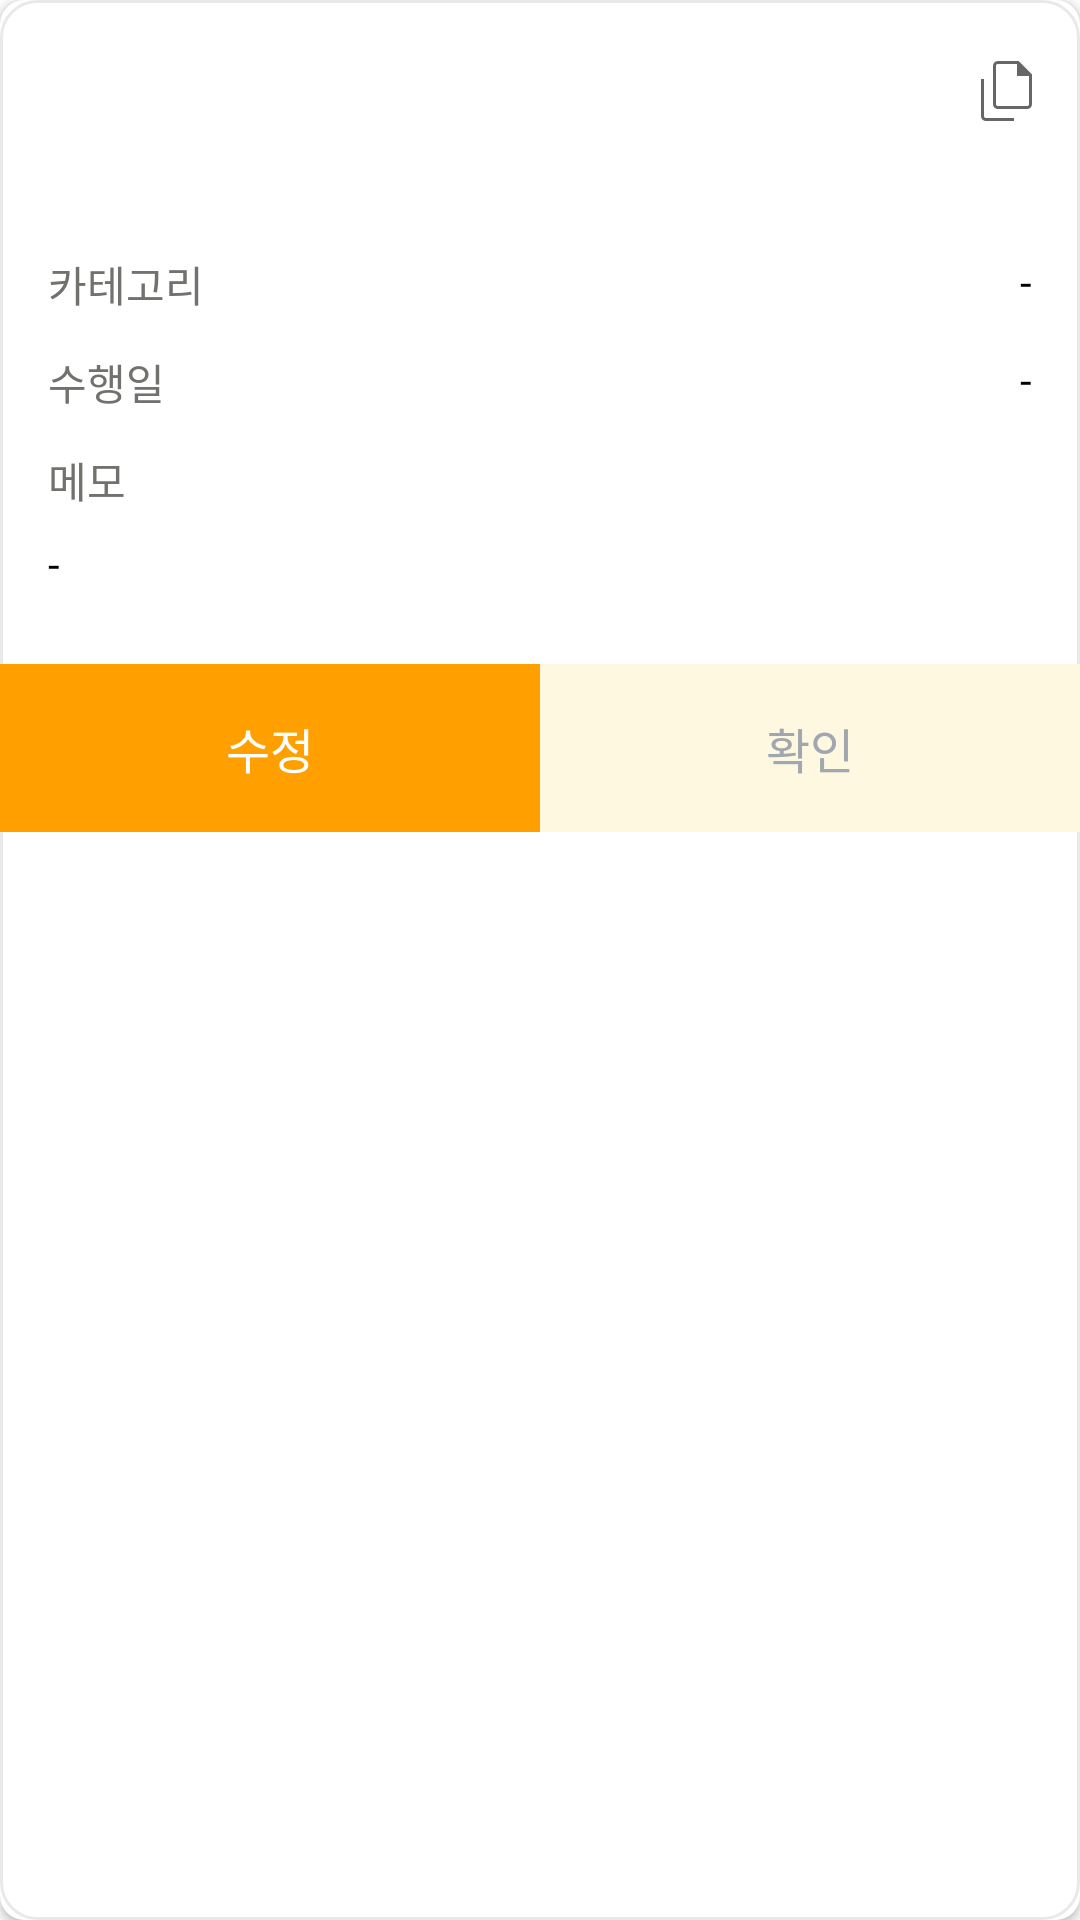

Android layout source for this screen:
<!-- AndroidManifest.xml: application theme Theme.Chipmunk -->
<!-- res/layout/dialog_checklist_detail.xml -->
<?xml version="1.0" encoding="utf-8"?>
<layout xmlns:android="http://schemas.android.com/apk/res/android"
    xmlns:app="http://schemas.android.com/apk/res-auto"
    xmlns:tools="http://schemas.android.com/tools">

    <androidx.cardview.widget.CardView
        android:layout_width="match_parent"
        android:layout_height="match_parent"
        app:cardCornerRadius="@dimen/md_8">

        <androidx.constraintlayout.widget.ConstraintLayout
            android:layout_width="match_parent"
            android:layout_height="match_parent"
            android:background="@drawable/dialog_border_background">

            
            <androidx.constraintlayout.widget.ConstraintLayout
                android:id="@+id/cl_detail_top"
                android:layout_width="match_parent"
                android:layout_height="wrap_content"
                app:layout_constraintTop_toTopOf="parent"
                app:layout_constraintEnd_toEndOf="parent"
                app:layout_constraintStart_toStartOf="parent" >

                
                <ImageView
                    android:id="@+id/iv_copy"
                    android:layout_width="@dimen/md_48"
                    android:layout_height="@dimen/md_48"
                    android:padding="@dimen/md_12"
                    android:scaleType="center"
                    android:src="@drawable/ic_copy"
                    android:background="?selectableItemBackgroundBorderless"
                    app:layout_constraintEnd_toEndOf="parent"
                    app:layout_constraintBottom_toBottomOf="parent"
                    app:layout_constraintTop_toTopOf="parent" />

                
                <TextView
                    android:id="@+id/tv_checklist"
                    android:layout_width="match_parent"
                    android:layout_height="wrap_content"
                    android:layout_marginTop="@dimen/md_36"
                    android:gravity="center"
                    android:layout_marginHorizontal="@dimen/md_54"
                    android:theme="@style/CheckListDetailCheckListName"
                    app:layout_constrainedWidth="true"
                    app:layout_constraintEnd_toEndOf="parent"
                    app:layout_constraintStart_toStartOf="parent"
                    app:layout_constraintTop_toTopOf="parent"
                    tools:text="체크리스트 이름" />
            </androidx.constraintlayout.widget.ConstraintLayout>

            
            <androidx.constraintlayout.widget.ConstraintLayout
                android:id="@+id/cl_detail_mid"
                android:layout_width="match_parent"
                android:layout_height="wrap_content"
                android:layout_marginTop="@dimen/md_24"
                app:layout_constraintTop_toBottomOf="@id/cl_detail_top"
                app:layout_constraintEnd_toEndOf="parent"
                app:layout_constraintStart_toStartOf="parent" >

                
                <androidx.constraintlayout.widget.ConstraintLayout
                    android:id="@+id/cl_mid_category"
                    android:layout_width="match_parent"
                    android:layout_height="wrap_content"
                    android:paddingHorizontal="@dimen/md_16"
                    app:layout_constraintTop_toTopOf="parent"
                    app:layout_constraintStart_toStartOf="parent"
                    app:layout_constraintEnd_toEndOf="parent" >

                    
                    <TextView
                        android:id="@+id/tv_category_label"
                        android:layout_width="wrap_content"
                        android:layout_height="wrap_content"
                        android:theme="@style/CheckListDetailLabel"
                        android:text="@string/dlg_checklist_detail_category"
                        app:layout_constraintStart_toStartOf="parent"
                        app:layout_constraintTop_toTopOf="parent"
                        app:layout_constraintBottom_toBottomOf="parent" />

                    
                    <TextView
                        android:id="@+id/tv_category"
                        android:layout_width="@dimen/md_0"
                        android:layout_height="wrap_content"
                        android:theme="@style/CheckListDetailValue"
                        android:text="-"
                        app:layout_constraintEnd_toEndOf="parent"
                        app:layout_constraintTop_toTopOf="parent"
                        tools:text="카테고리 이름" />
                </androidx.constraintlayout.widget.ConstraintLayout>

                
                <androidx.constraintlayout.widget.ConstraintLayout
                    android:id="@+id/cl_mid_due_date"
                    android:layout_width="match_parent"
                    android:layout_height="wrap_content"
                    android:layout_marginTop="@dimen/md_12"
                    android:paddingHorizontal="@dimen/md_16"
                    app:layout_constraintTop_toBottomOf="@id/cl_mid_category"
                    app:layout_constraintStart_toStartOf="parent"
                    app:layout_constraintEnd_toEndOf="parent" >

                    
                    <TextView
                        android:id="@+id/tv_due_date_label"
                        android:layout_width="wrap_content"
                        android:layout_height="wrap_content"
                        android:theme="@style/CheckListDetailLabel"
                        android:text="@string/dlg_checklist_detail_exe_date"
                        app:layout_constraintStart_toStartOf="parent"
                        app:layout_constraintTop_toTopOf="parent"
                        app:layout_constraintBottom_toBottomOf="parent" />

                    
                    <TextView
                        android:id="@+id/tv_due_date"
                        android:layout_width="@dimen/md_0"
                        android:layout_height="wrap_content"
                        android:text="-"
                        android:theme="@style/CheckListDetailValue"
                        app:layout_constraintEnd_toEndOf="parent"
                        app:layout_constraintTop_toTopOf="parent"
                        tools:text="2023.06.01.0 (D-30)" />
                </androidx.constraintlayout.widget.ConstraintLayout>

                
                <androidx.constraintlayout.widget.ConstraintLayout
                    android:id="@+id/cl_mid_memo"
                    android:layout_width="match_parent"
                    android:layout_height="wrap_content"
                    android:layout_marginTop="@dimen/md_12"
                    android:paddingHorizontal="@dimen/md_16"
                    app:layout_constraintTop_toBottomOf="@id/cl_mid_due_date"
                    app:layout_constraintStart_toStartOf="parent"
                    app:layout_constraintEnd_toEndOf="parent" >

                    
                    <TextView
                        android:id="@+id/tv_memo_label"
                        android:layout_width="match_parent"
                        android:layout_height="wrap_content"
                        android:theme="@style/CheckListDetailLabel"
                        android:text="@string/dlg_checklist_detail_memo"
                        app:layout_constraintEnd_toEndOf="parent"
                        app:layout_constraintBottom_toTopOf="@id/tv_memo"
                        app:layout_constraintStart_toStartOf="parent"
                        app:layout_constraintTop_toTopOf="parent" />

                    
                    <TextView
                        android:id="@+id/tv_memo"
                        android:layout_width="@dimen/md_0"
                        android:layout_height="wrap_content"
                        android:theme="@style/CheckListDetailValue"
                        android:layout_marginTop="@dimen/md_8"
                        android:maxLines="5"
                        android:ellipsize="end"
                        android:text="-"
                        app:layout_constraintStart_toStartOf="parent"
                        app:layout_constraintEnd_toEndOf="parent"
                        app:layout_constraintTop_toBottomOf="@id/tv_memo_label"
                        tools:text="Lorem Ipsum is simply dummy text of the printing and typesetting industry. Lorem Ipsum has been the industry's standard dummy text ever since the 1500s, when an unknown printer took a galley of type and scrambled it to make a type specimen book. It has survived not only five centuries, but also the leap into electronic typesetting, remaining essentially unchanged. It was popularised in the 1960s with the release of Letraset sheets containing Lorem Ipsum passages, and more recently with desktop publishing software like Aldus PageMaker including versions of Lorem Ipsum. " />
                </androidx.constraintlayout.widget.ConstraintLayout>
            </androidx.constraintlayout.widget.ConstraintLayout>

            
            <androidx.constraintlayout.widget.ConstraintLayout
                android:id="@+id/cl_detail_bot"
                android:layout_width="match_parent"
                android:layout_height="wrap_content"
                android:layout_marginTop="@dimen/md_24"
                app:layout_constraintTop_toBottomOf="@id/cl_detail_mid"
                app:layout_constraintEnd_toEndOf="parent"
                app:layout_constraintStart_toStartOf="parent" >

                
                <TextView
                    android:id="@+id/tv_modify"
                    android:layout_width="0dp"
                    android:layout_height="@dimen/md_56"
                    android:theme="@style/CheckListDetailBotButton"
                    android:foreground="?selectableItemBackgroundBorderless"
                    android:background="@color/material_amber_700"
                    android:textColor="@color/white"
                    android:text="@string/dlg_checklist_detail_modify"
                    app:layout_constraintStart_toStartOf="parent"
                    app:layout_constraintEnd_toStartOf="@id/tv_confirm"
                    app:layout_constraintTop_toTopOf="parent"  />

                
                <TextView
                    android:id="@+id/tv_confirm"
                    android:layout_width="0dp"
                    android:layout_height="@dimen/md_56"
                    android:theme="@style/CheckListDetailBotButton"
                    android:textColor="@color/gray_h212"
                    android:background="@color/app_sub_color"
                    android:foreground="?selectableItemBackgroundBorderless"
                    android:text="@string/dlg_checklist_detail_confirm"
                    app:layout_constraintStart_toEndOf="@id/tv_modify"
                app:layout_constraintEnd_toEndOf="parent"
                app:layout_constraintTop_toTopOf="parent" />
            </androidx.constraintlayout.widget.ConstraintLayout>
        </androidx.constraintlayout.widget.ConstraintLayout>
    </androidx.cardview.widget.CardView>
</layout>
<!-- resources referenced by this layout -->
<resources>
  <color name="app_sub_color">#FFF8E1</color>
  <color name="gray_h212">#A1A7AE</color>
  <color name="material_amber_700">#FFA000</color>
  <color name="white">#FFFFFFFF</color>
  <dimen name="md_0">0dp</dimen>
  <dimen name="md_12">12dp</dimen>
  <dimen name="md_16">16dp</dimen>
  <dimen name="md_24">24dp</dimen>
  <dimen name="md_36">36dp</dimen>
  <dimen name="md_48">48dp</dimen>
  <dimen name="md_54">54dp</dimen>
  <dimen name="md_56">56dp</dimen>
  <dimen name="md_8">8dp</dimen>
  <!-- drawable dialog_border_background (drawable) -->
  <shape xmlns:android="http://schemas.android.com/apk/res/android"
      android:shape="rectangle">
  
      <solid android:color="@android:color/white" />
  
      <stroke
          android:width="1dp"
          android:color="#E9E9E9" /> 
  
      <corners android:radius="12dp" />
  </shape>
  <!-- drawable ic_copy (drawable) -->
  <vector xmlns:android="http://schemas.android.com/apk/res/android"
      android:width="24dp"
      android:height="24dp"
      android:viewportWidth="960"
      android:viewportHeight="960"
      android:tint="?attr/colorControlNormal">
    <path
        android:fillColor="@android:color/white"
        android:pathData="M735.39,720L344.61,720Q317,720 298.5,701.5Q280,683 280,655.39L280,144.61Q280,117 298.5,98.5Q317,80 344.61,80L620,80L800,260L800,655.39Q800,683 781.5,701.5Q763,720 735.39,720ZM600,280L600,120L344.61,120Q335.39,120 327.69,127.69Q320,135.39 320,144.61L320,655.39Q320,664.61 327.69,672.31Q335.39,680 344.61,680L735.39,680Q744.61,680 752.31,672.31Q760,664.61 760,655.39L760,280L600,280ZM184.62,880Q157,880 138.5,861.5Q120,843 120,815.39L120,320L160,320L160,815.39Q160,824.61 167.69,832.31Q175.38,840 184.62,840L560,840L560,880L184.62,880ZM320,120L320,120L320,280L320,280L320,120L320,280L320,280L320,655.39Q320,664.61 320,672.31Q320,680 320,680L320,680Q320,680 320,672.31Q320,664.61 320,655.39L320,144.61Q320,135.39 320,127.69Q320,120 320,120Z"/>
  </vector>
  <string name="dlg_checklist_detail_category">카테고리</string>
  <string name="dlg_checklist_detail_confirm">확인</string>
  <string name="dlg_checklist_detail_exe_date">수행일</string>
  <string name="dlg_checklist_detail_memo">메모</string>
  <string name="dlg_checklist_detail_modify">수정</string>
  <style name="CheckListDetailBotButton">
          <item name="android:textSize">@dimen/md_16</item>
          <item name="android:gravity">center</item>
      </style>
  <style name="CheckListDetailCheckListName">
          <item name="android:textSize">@dimen/md_18</item>
          <item name="android:textColor">@color/black</item>
          <item name="android:textStyle">bold</item>
          <item name="android:ellipsize">end</item>
          <item name="android:maxLines">1</item>
      </style>
  <style name="CheckListDetailLabel">
          <item name="android:textSize">@dimen/md_14</item>
          <item name="android:textColor">@color/dialog_text_baby_powder_600</item>
      </style>
  <style name="CheckListDetailValue">
          <item name="android:textSize">@dimen/md_14</item>
          <item name="android:textColor">@color/black</item>
      </style>
  <style name="Theme.Chipmunk" parent="Theme.MaterialComponents.DayNight.DarkActionBar">
          
          <item name="colorPrimary">@color/material_amber_700</item>
          <item name="colorPrimaryVariant">@color/material_amber_700</item>
          <item name="colorOnPrimary">@color/material_amber_700</item>
          
          <item name="colorSecondary">@color/material_amber_700</item>
          <item name="colorSecondaryVariant">@color/material_amber_700</item>
          <item name="colorOnSecondary">@color/material_amber_700</item>
          
          <item name="android:statusBarColor" tools:targetApi="l">?attr/colorPrimaryVariant</item>
          
      </style>
  <dimen name="md_18">18dp</dimen>
  <color name="black">#FF000000</color>
  <dimen name="md_14">14dp</dimen>
  <color name="dialog_text_baby_powder_600">#71716E</color>
</resources>
